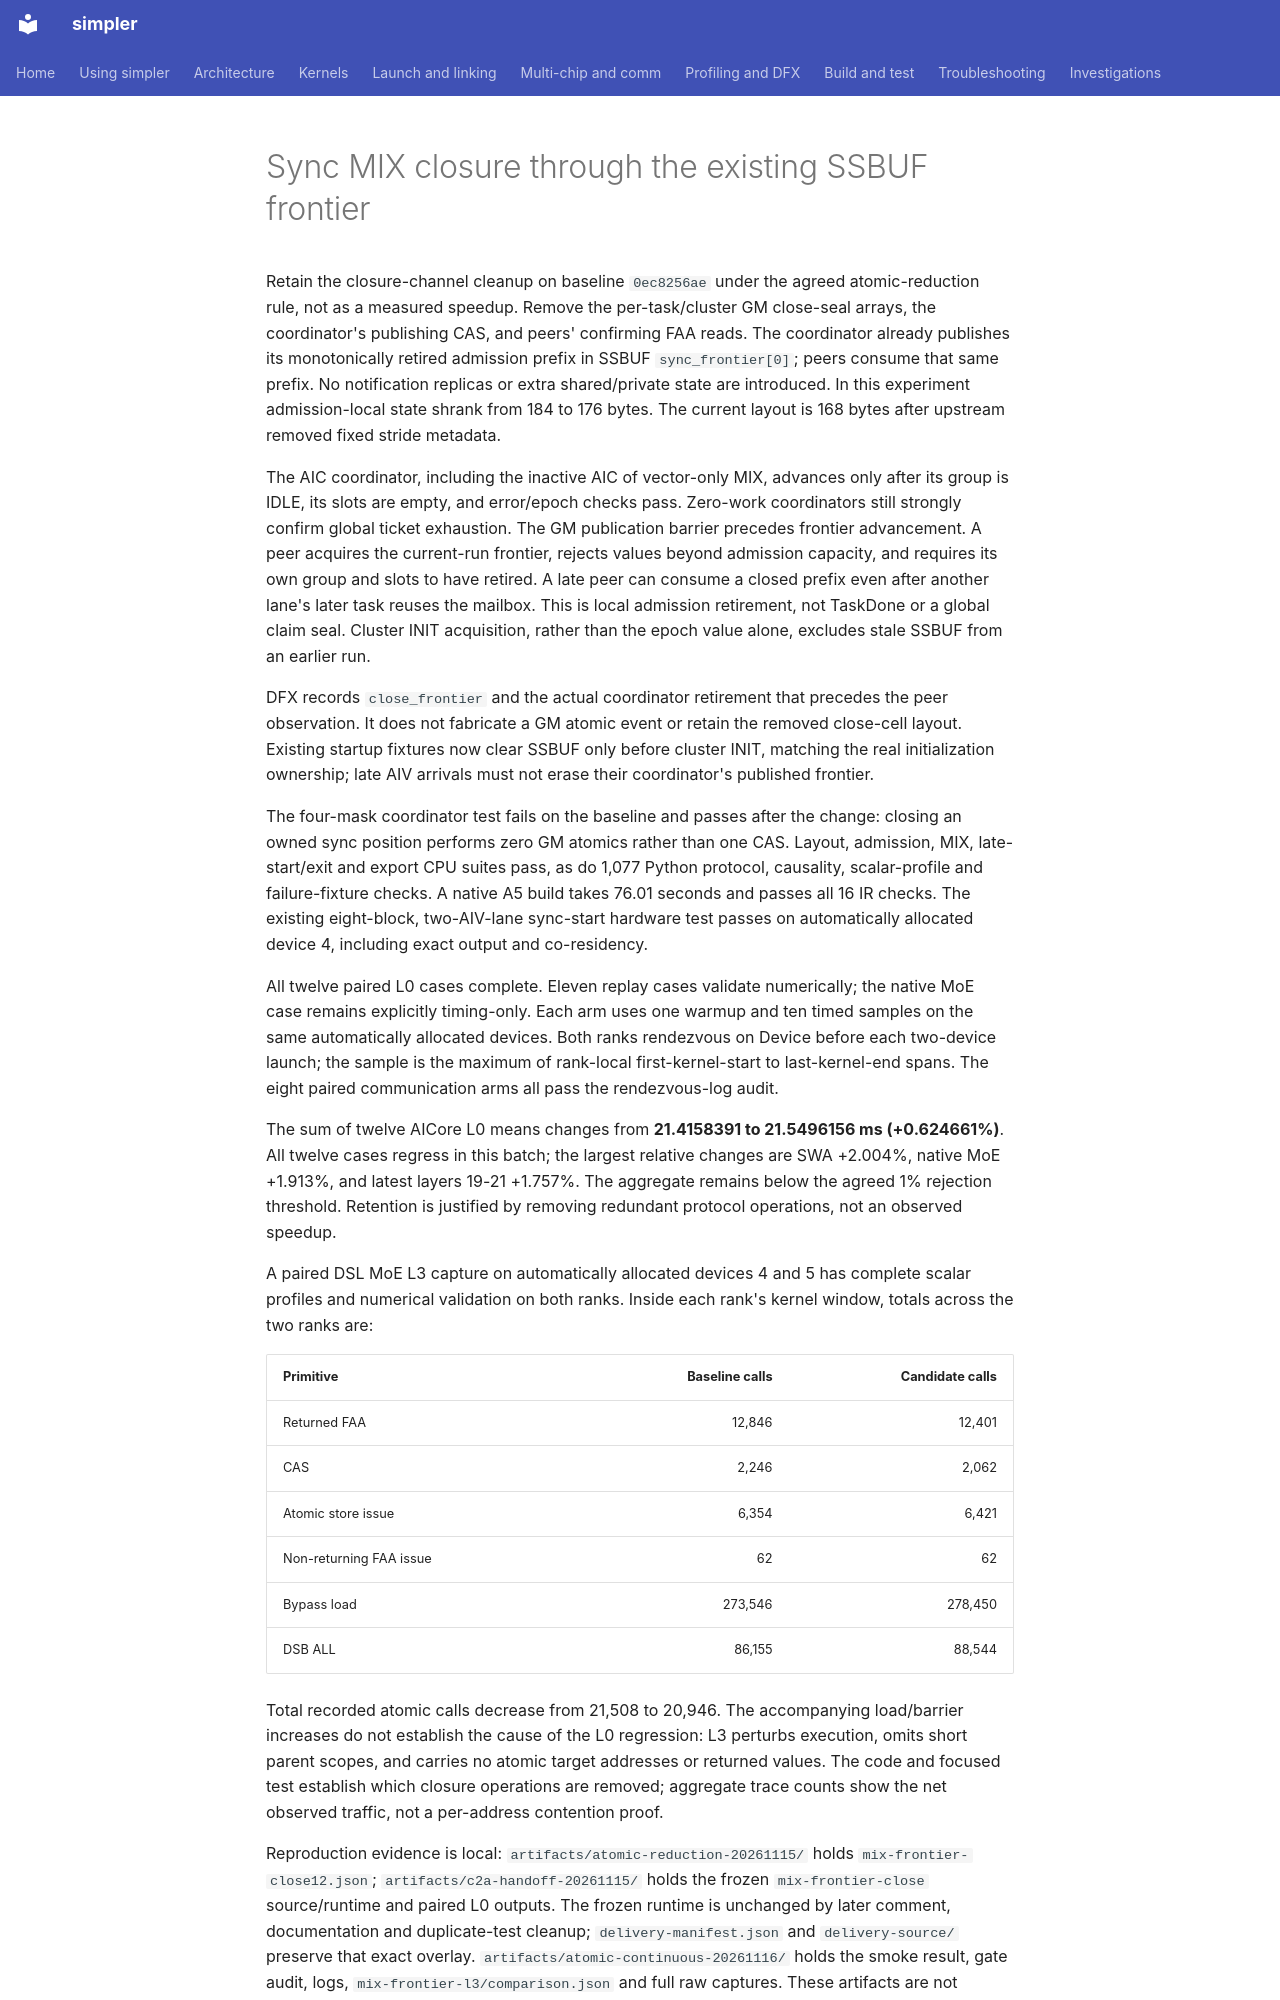

repository: hw-native-sys/simpler · page: investigations/2026-11-a5-hbg-task-state/mix-ssbuf-frontier/index.html · generator: mkdocs

# Sync MIX closure through the existing SSBUF frontier

Retain the closure-channel cleanup on baseline `0ec8256ae` under the agreed
atomic-reduction rule, not as a measured speedup. Remove the per-task/cluster
GM close-seal arrays, the coordinator's publishing CAS, and peers' confirming
FAA reads. The coordinator already publishes its monotonically retired
admission prefix in SSBUF `sync_frontier[0]`; peers consume that same prefix.
No notification replicas or extra shared/private state are introduced.
In this experiment admission-local state shrank from 184 to 176 bytes.
The current layout is 168 bytes after upstream removed fixed stride metadata.

The AIC coordinator, including the inactive AIC of vector-only MIX, advances
only after its group is IDLE, its slots are empty, and error/epoch checks pass.
Zero-work coordinators still strongly confirm global ticket exhaustion.
The GM publication barrier precedes frontier advancement. A peer acquires
the current-run frontier, rejects values beyond admission capacity, and
requires its own group and slots to have retired. A late peer can consume a
closed prefix even after another lane's later task reuses the mailbox.
This is local admission retirement, not TaskDone or a global claim seal.
Cluster INIT acquisition, rather than the epoch value alone, excludes stale
SSBUF from an earlier run.

DFX records `close_frontier` and the actual coordinator retirement that
precedes the peer observation. It does not fabricate a GM atomic event or
retain the removed close-cell layout. Existing startup fixtures now clear
SSBUF only before cluster INIT, matching the real initialization ownership;
late AIV arrivals must not erase their coordinator's published frontier.

The four-mask coordinator test fails on the baseline and passes after the
change: closing an owned sync position performs zero GM atomics rather than
one CAS. Layout, admission, MIX, late-start/exit and export CPU suites pass,
as do 1,077 Python protocol, causality, scalar-profile and failure-fixture
checks. A native A5 build takes 76.01 seconds and passes all 16 IR checks.
The existing eight-block, two-AIV-lane sync-start hardware test passes on
automatically allocated device 4, including exact output and co-residency.

All twelve paired L0 cases complete. Eleven replay cases validate numerically;
the native MoE case remains explicitly timing-only. Each arm uses one warmup
and ten timed samples on the same automatically allocated devices. Both ranks
rendezvous on Device before each two-device launch; the sample is the maximum
of rank-local first-kernel-start to last-kernel-end spans. The eight paired
communication arms all pass the rendezvous-log audit.

The sum of twelve AICore L0 means changes from **21.4158391 to 21.5496156 ms
(+0.624661%)**. All twelve cases regress in this batch; the largest relative
changes are SWA +2.004%, native MoE +1.913%, and latest layers 19-21 +1.757%.
The aggregate remains below the agreed 1% rejection threshold. Retention is
justified by removing redundant protocol operations, not an observed speedup.

A paired DSL MoE L3 capture on automatically allocated devices 4 and 5 has
complete scalar profiles and numerical validation on both ranks. Inside each
rank's kernel window, totals across the two ranks are:

| Primitive | Baseline calls | Candidate calls |
| --------- | -------------: | --------------: |
| Returned FAA | 12,846 | 12,401 |
| CAS | 2,246 | 2,062 |
| Atomic store issue | 6,354 | 6,421 |
| Non-returning FAA issue | 62 | 62 |
| Bypass load | 273,546 | 278,450 |
| DSB ALL | 86,155 | 88,544 |

Total recorded atomic calls decrease from 21,508 to 20,946. The accompanying
load/barrier increases do not establish the cause of the L0 regression:
L3 perturbs execution, omits short parent scopes, and carries no atomic target
addresses or returned values. The code and focused test establish which
closure operations are removed; aggregate trace counts show the net observed
traffic, not a per-address contention proof.
